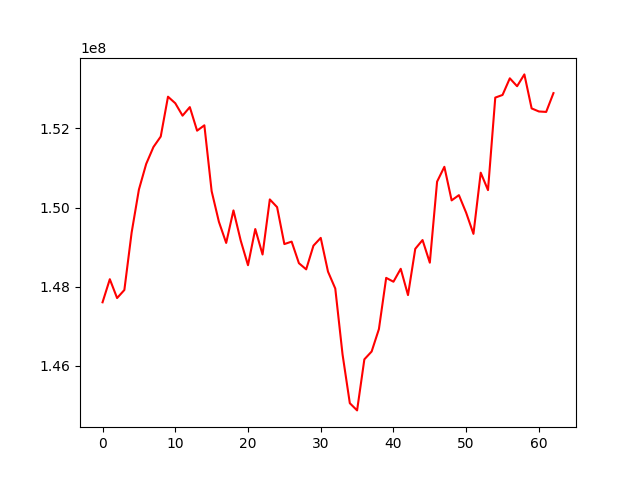

The file beside this chart, header and first rows:
, 0
0, 147602502
1, 148186758
2, 147710191
3, 147914203
4, 149367881
5, 150453899
6, 151102216
7, 151530801
8, 151795338
9, 152803193
10, 152637892
11, 152323723
12, 152539740
13, 151943701
14, 152079477
15, 150413933
16, 149638001
17, 149104237
18, 149926843
19, 149162053
20, 148540760
21, 149455427
22, 148811288
23, 150204796
24, 150009898
25, 149075404
26, 149137315
27, 148591680
28, 148435966
29, 149034987
30, 149232180
31, 148378185
32, 147950693
33, 146284263
34, 145050643
35, 144868170
36, 146159741
37, 146357674
38, 146924592
39, 148220185
40, 148123086
41, 148450091
42, 147784828
43, 148955310
44, 149177380
45, 148604318
46, 150654486
47, 151029775
48, 150180329
49, 150313049
50, 149866184
51, 149333664
52, 150881280
53, 150440037
54, 152780488
55, 152847039
56, 153268190
57, 153068330
58, 153367153
59, 152506830
... 3 more rows
